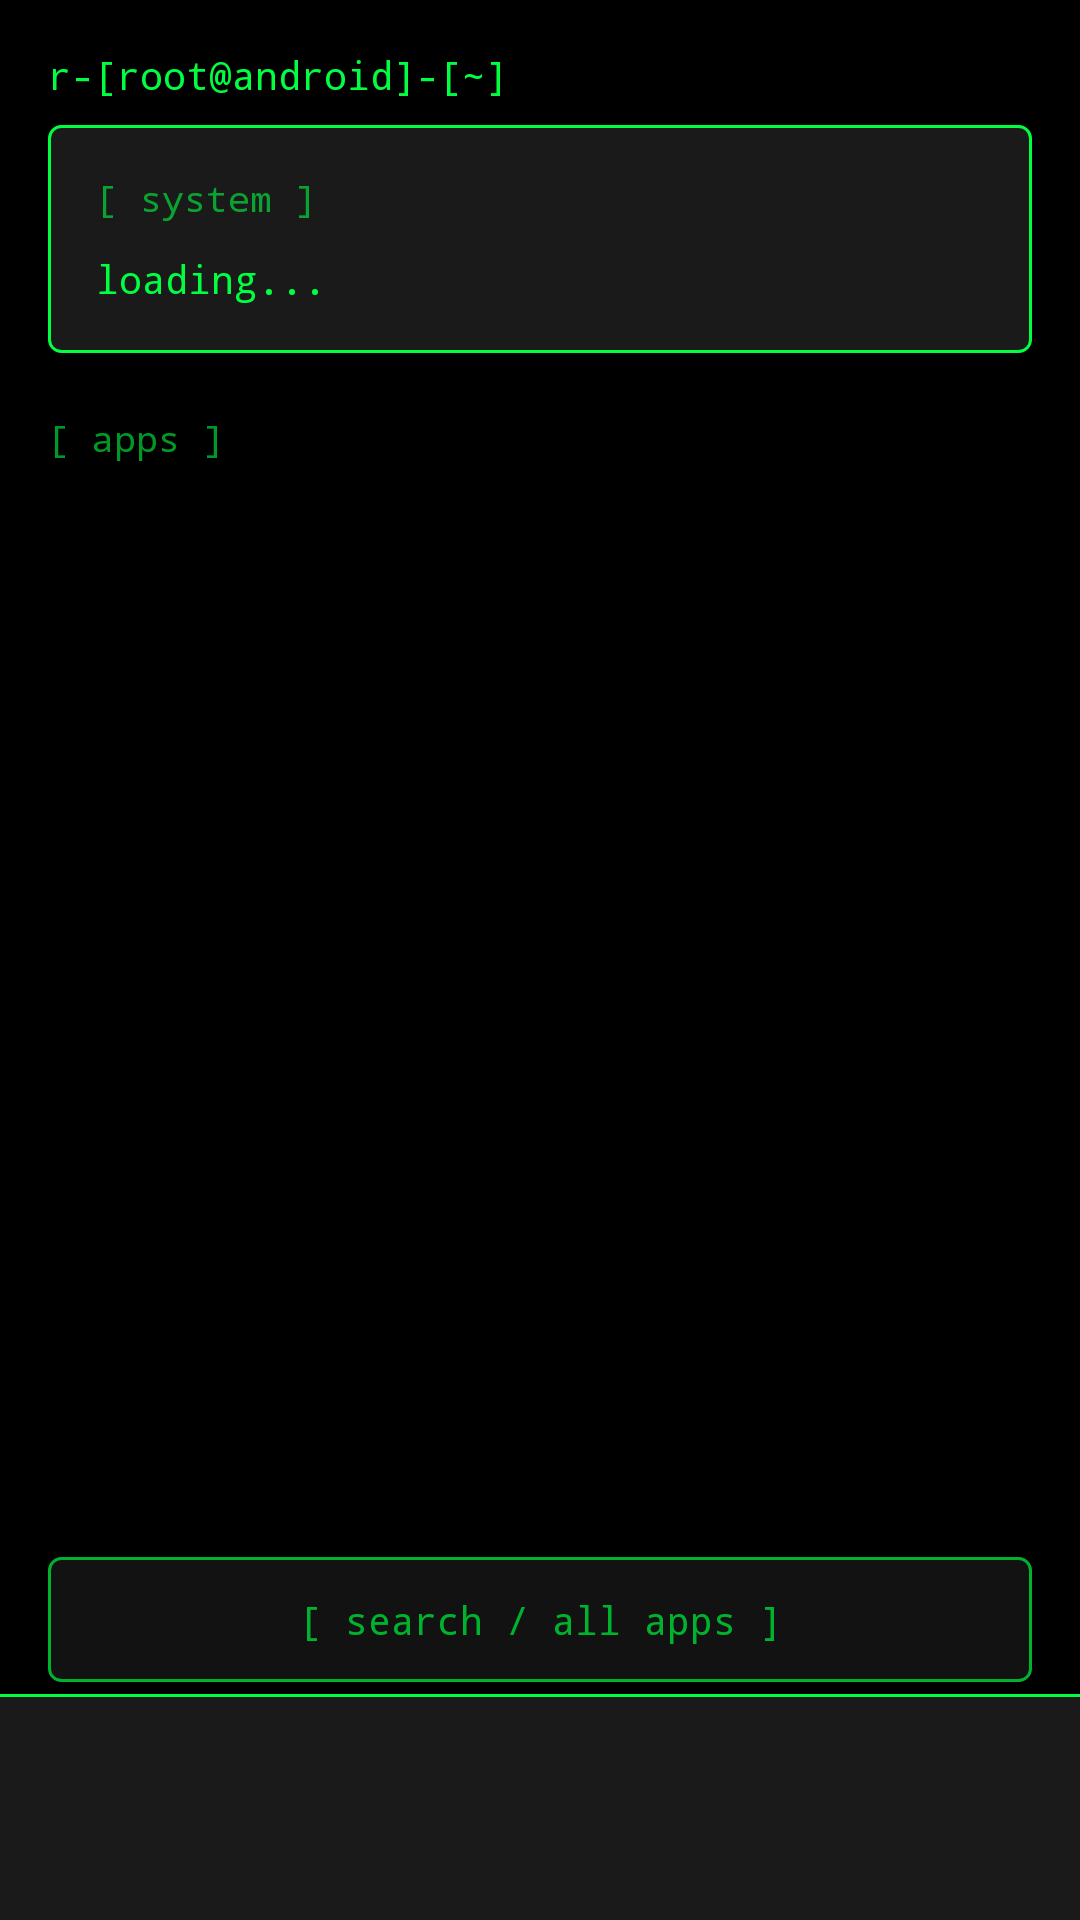

Write the Android layout XML for this screen, with the resource values it uses.
<!-- AndroidManifest.xml: application theme AppTheme -->
<!-- res/layout/activity_main.xml -->
<?xml version="1.0" encoding="utf-8"?>
<LinearLayout
    xmlns:android="http://schemas.android.com/apk/res/android"
    android:layout_width="match_parent"
    android:layout_height="match_parent"
    android:orientation="vertical"
    android:background="@color/bg_black">

    
    <androidx.core.widget.NestedScrollView
        android:layout_width="match_parent"
        android:layout_height="0dp"
        android:layout_weight="1"
        android:padding="16dp">

        <LinearLayout
            android:layout_width="match_parent"
            android:layout_height="wrap_content"
            android:orientation="vertical">

            
            <TextView
                android:layout_width="wrap_content"
                android:layout_height="wrap_content"
                android:text="r-[root@android]-[~]"
                android:textColor="@color/green_primary"
                android:textSize="13sp"
                android:fontFamily="monospace"
                android:layout_marginBottom="8dp" />

            
            <LinearLayout
                android:layout_width="match_parent"
                android:layout_height="wrap_content"
                android:orientation="vertical"
                android:background="@drawable/bg_status_card"
                android:padding="16dp">

                <TextView
                    android:layout_width="wrap_content"
                    android:layout_height="wrap_content"
                    android:text="[ system ]"
                    android:textColor="@color/green_primary"
                    android:textSize="12sp"
                    android:fontFamily="monospace"
                    android:alpha="0.6"
                    android:layout_marginBottom="10dp" />

                <TextView
                    android:id="@+id/tvStats"
                    android:layout_width="wrap_content"
                    android:layout_height="wrap_content"
                    android:text="loading..."
                    android:textColor="@color/green_primary"
                    android:textSize="13sp"
                    android:fontFamily="monospace"
                    android:lineSpacingMultiplier="1.4" />

            </LinearLayout>

            
            <TextView
                android:layout_width="wrap_content"
                android:layout_height="wrap_content"
                android:text="[ apps ]"
                android:textColor="@color/green_primary"
                android:textSize="12sp"
                android:fontFamily="monospace"
                android:alpha="0.6"
                android:layout_marginTop="20dp"
                android:layout_marginBottom="8dp" />

            
            <androidx.recyclerview.widget.RecyclerView
                android:id="@+id/rvApps"
                android:layout_width="match_parent"
                android:layout_height="wrap_content" />

        </LinearLayout>

    </androidx.core.widget.NestedScrollView>

    
    <TextView
        android:id="@+id/searchTrigger"
        android:layout_width="match_parent"
        android:layout_height="wrap_content"
        android:text="@string/search_trigger"
        android:textColor="@color/green_primary"
        android:textSize="13sp"
        android:fontFamily="monospace"
        android:gravity="center"
        android:background="@drawable/bg_search_bar"
        android:padding="12dp"
        android:layout_marginStart="16dp"
        android:layout_marginEnd="16dp"
        android:layout_marginBottom="4dp"
        android:alpha="0.7" />

    
    <LinearLayout
        android:id="@+id/dock"
        android:layout_width="match_parent"
        android:layout_height="wrap_content"
        android:orientation="horizontal"
        android:background="@drawable/bg_dock"
        android:paddingTop="10dp"
        android:paddingBottom="10dp">

        <LinearLayout android:id="@+id/dockSlot0"
            android:layout_width="0dp" android:layout_height="wrap_content"
            android:layout_weight="1" android:orientation="vertical" android:gravity="center">
            <ImageView android:id="@+id/dockIcon0"
                android:layout_width="40dp" android:layout_height="40dp"
                android:background="@drawable/bg_app_icon" android:padding="5dp" android:scaleType="fitCenter" />
            <TextView android:id="@+id/dockName0"
                android:layout_width="match_parent" android:layout_height="wrap_content"
                android:text="" android:textColor="@color/green_primary" android:textSize="9sp"
                android:fontFamily="monospace" android:gravity="center"
                android:maxLines="1" android:ellipsize="end" android:layout_marginTop="3dp" />
        </LinearLayout>

        <LinearLayout android:id="@+id/dockSlot1"
            android:layout_width="0dp" android:layout_height="wrap_content"
            android:layout_weight="1" android:orientation="vertical" android:gravity="center">
            <ImageView android:id="@+id/dockIcon1"
                android:layout_width="40dp" android:layout_height="40dp"
                android:background="@drawable/bg_app_icon" android:padding="5dp" android:scaleType="fitCenter" />
            <TextView android:id="@+id/dockName1"
                android:layout_width="match_parent" android:layout_height="wrap_content"
                android:text="" android:textColor="@color/green_primary" android:textSize="9sp"
                android:fontFamily="monospace" android:gravity="center"
                android:maxLines="1" android:ellipsize="end" android:layout_marginTop="3dp" />
        </LinearLayout>

        <LinearLayout android:id="@+id/dockSlot2"
            android:layout_width="0dp" android:layout_height="wrap_content"
            android:layout_weight="1" android:orientation="vertical" android:gravity="center">
            <ImageView android:id="@+id/dockIcon2"
                android:layout_width="40dp" android:layout_height="40dp"
                android:background="@drawable/bg_app_icon" android:padding="5dp" android:scaleType="fitCenter" />
            <TextView android:id="@+id/dockName2"
                android:layout_width="match_parent" android:layout_height="wrap_content"
                android:text="" android:textColor="@color/green_primary" android:textSize="9sp"
                android:fontFamily="monospace" android:gravity="center"
                android:maxLines="1" android:ellipsize="end" android:layout_marginTop="3dp" />
        </LinearLayout>

        <LinearLayout android:id="@+id/dockSlot3"
            android:layout_width="0dp" android:layout_height="wrap_content"
            android:layout_weight="1" android:orientation="vertical" android:gravity="center">
            <ImageView android:id="@+id/dockIcon3"
                android:layout_width="40dp" android:layout_height="40dp"
                android:background="@drawable/bg_app_icon" android:padding="5dp" android:scaleType="fitCenter" />
            <TextView android:id="@+id/dockName3"
                android:layout_width="match_parent" android:layout_height="wrap_content"
                android:text="" android:textColor="@color/green_primary" android:textSize="9sp"
                android:fontFamily="monospace" android:gravity="center"
                android:maxLines="1" android:ellipsize="end" android:layout_marginTop="3dp" />
        </LinearLayout>

    </LinearLayout>

</LinearLayout>
<!-- resources referenced by this layout -->
<resources>
  <color name="bg_black">#000000</color>
  <color name="green_primary">#00FF41</color>
  <!-- drawable bg_dock (drawable) -->
  <?xml version="1.0" encoding="utf-8"?>
  <layer-list xmlns:android="http://schemas.android.com/apk/res/android">
      <item>
          <shape android:shape="rectangle">
              <solid android:color="@color/surface" />
          </shape>
      </item>
      
      <item android:top="0dp" android:bottom="-2dp"
            android:left="-2dp" android:right="-2dp">
          <shape android:shape="rectangle">
              <stroke android:width="1dp" android:color="@color/green_primary" />
          </shape>
      </item>
  </layer-list>
  <!-- drawable bg_search_bar (drawable) -->
  <?xml version="1.0" encoding="utf-8"?>
  <shape xmlns:android="http://schemas.android.com/apk/res/android"
      android:shape="rectangle">
      <solid android:color="@color/surface" />
      <stroke android:width="1dp" android:color="@color/green_primary" />
      <corners android:radius="4dp" />
  </shape>
  <!-- drawable bg_status_card (drawable) -->
  <?xml version="1.0" encoding="utf-8"?>
  <shape xmlns:android="http://schemas.android.com/apk/res/android"
      android:shape="rectangle">
      <solid android:color="@color/surface" />
      <stroke android:width="1dp" android:color="@color/green_primary" />
      <corners android:radius="4dp" />
  </shape>
  <string name="search_trigger">[ search / all apps ]</string>
  <style name="AppTheme" parent="Theme.AppCompat.NoActionBar">
          <item name="android:windowBackground">@android:color/transparent</item>
          <item name="android:colorBackground">@color/bg_black</item>
          <item name="android:windowShowWallpaper">true</item>
          <item name="android:windowIsTranslucent">true</item>
      </style>
  <color name="surface">#1A1A1A</color>
</resources>
